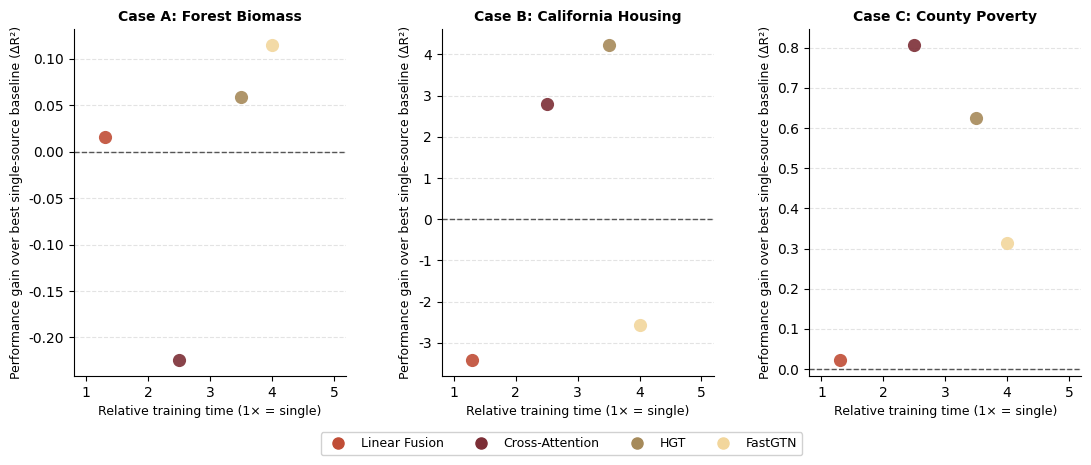

The matplotlib source for this figure: (Note: this script raises an exception after producing the figure.)
# -*- coding: utf-8 -*-
"""
Figure 5: Cost–benefit small multiples (3 panels, one per case)
Each panel: 4 models (LinearFusion, CrossAttn, HGT, FastGTN)
X: relative training time  Y: ΔR² vs. best single-source (TKG/EKG)
"""
import matplotlib
matplotlib.use('Agg')
import matplotlib.pyplot as plt
import matplotlib.lines as mlines

OUT = "F:/pythoncode/大模型项目/分段架构_DEM/补充数据/实验报告/figures"
plt.rcParams.update({'font.family': 'DejaVu Sans', 'font.size': 10})

# ── Data ─────────────────────────────────────────────────────────────────────
BEST_SINGLE = {'A': -0.0086, 'B': -4.0679, 'C': -0.1655}

MODEL_R2 = {
    'LinearFusion': {'A':  0.0072, 'B': -7.4837, 'C': -0.1429},
    'CrossAttn':    {'A': -0.2329, 'B': -1.2819, 'C':  0.6412},
    'HGT':          {'A':  0.0503, 'B':  0.1618, 'C':  0.4585},
    'FastGTN':      {'A':  0.1061, 'B': -6.6281, 'C':  0.1478},
}

# estimated relative training time (single-source = 1×)
REL_TIME = {'LinearFusion': 1.3, 'CrossAttn': 2.5, 'HGT': 3.5, 'FastGTN': 4.0}

COLORS = {
    'LinearFusion': '#C04D36',
    'CrossAttn':    '#7C2E36',
    'HGT':          '#A68A5A',
    'FastGTN':      '#F2D69C',
}
LABELS = {
    'LinearFusion': 'Linear Fusion',
    'CrossAttn':    'Cross-Attention',
    'HGT':          'HGT',
    'FastGTN':      'FastGTN',
}
CASE_TITLES = {
    'A': 'Case A: Forest Biomass',
    'B': 'Case B: California Housing',
    'C': 'Case C: County Poverty',
}

fig, axes = plt.subplots(1, 3, figsize=(13, 4.5),
                         gridspec_kw={'wspace': 0.35})

for ax, case in zip(axes, ['A', 'B', 'C']):
    for model, r2_dict in MODEL_R2.items():
        delta = r2_dict[case] - BEST_SINGLE[case]
        x = REL_TIME[model]
        ax.scatter(x, delta, color=COLORS[model], s=90, zorder=4,
                   linewidths=0, alpha=0.9)

    ax.axhline(0, color='#555', linewidth=1.0, linestyle='--', zorder=2)
    ax.set_title(CASE_TITLES[case], fontsize=10, fontweight='bold')
    ax.set_xlabel('Relative training time (1× = single)', fontsize=9)
    ax.set_ylabel('Performance gain over best single-source baseline (ΔR²)', fontsize=9)
    ax.yaxis.grid(True, linestyle='--', alpha=0.35, zorder=0)
    ax.set_axisbelow(True)
    ax.spines['top'].set_visible(False)
    ax.spines['right'].set_visible(False)
    ax.set_xlim(0.8, 5.2)


# shared legend
handles = [mlines.Line2D([], [], color=COLORS[m], marker='o', linestyle='None',
                         markersize=8, label=LABELS[m]) for m in MODEL_R2]
fig.legend(handles=handles, loc='lower center', ncol=4, fontsize=9,
           bbox_to_anchor=(0.5, -0.08), framealpha=0.9)

fig.savefig(OUT + '/Figure5_delta_main.png', dpi=300, bbox_inches='tight', facecolor='white')
fig.savefig(OUT + '/Figure5_delta_main.pdf', bbox_inches='tight', facecolor='white')
print("Figure 5 saved.")
plt.close(fig)
